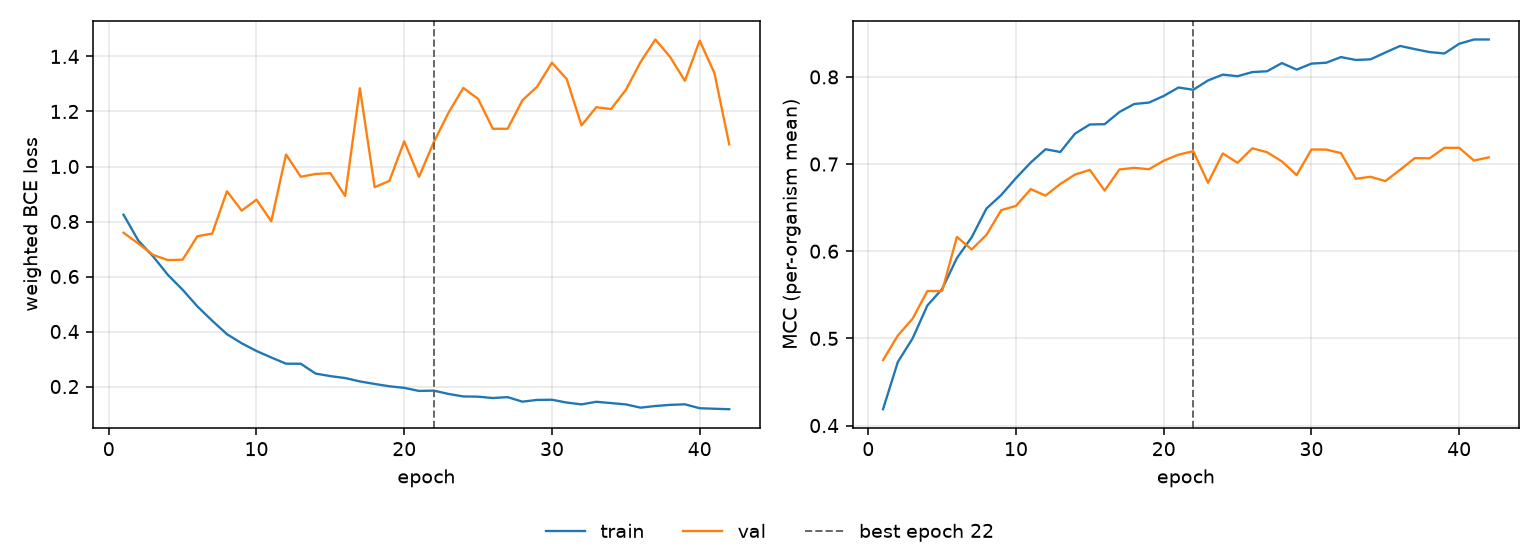

The table this chart was drawn from, first rows:
epoch, tr_loss, vl_loss, tr_mcc, vl_mcc, is_best
1, 0.8248, 0.7592, 0.4188, 0.4751, False
2, 0.7307, 0.7199, 0.4729, 0.5032, False
3, 0.6731, 0.6786, 0.4999, 0.5226, False
4, 0.606, 0.6597, 0.5377, 0.5543, False
5, 0.5518, 0.6614, 0.5567, 0.5543, False
6, 0.4913, 0.7465, 0.5921, 0.6164, False
7, 0.4394, 0.7562, 0.616, 0.602, False
8, 0.3904, 0.91, 0.6489, 0.6188, False
9, 0.3572, 0.8396, 0.6645, 0.6471, False
10, 0.3292, 0.8796, 0.6839, 0.652, False
11, 0.3056, 0.8007, 0.7018, 0.6713, False
12, 0.2831, 1.044, 0.717, 0.6638, False
13, 0.2828, 0.9627, 0.7139, 0.6772, False
14, 0.2472, 0.9728, 0.735, 0.688, False
15, 0.2379, 0.9758, 0.7454, 0.6932, False
16, 0.2309, 0.8928, 0.7457, 0.6696, False
17, 0.2185, 1.284, 0.7597, 0.6938, False
18, 0.2094, 0.925, 0.7689, 0.6957, False
19, 0.2009, 0.9478, 0.7705, 0.6941, False
20, 0.1952, 1.092, 0.7781, 0.7039, False
21, 0.184, 0.9623, 0.7878, 0.7108, False
22, 0.1851, 1.088, 0.7852, 0.7147, True
23, 0.1731, 1.196, 0.7959, 0.6786, False
24, 0.164, 1.286, 0.8026, 0.7122, False
25, 0.1631, 1.246, 0.8008, 0.7013, False
26, 0.1582, 1.137, 0.8055, 0.7181, False
27, 0.1615, 1.137, 0.8065, 0.7135, False
28, 0.145, 1.241, 0.8159, 0.703, False
29, 0.1514, 1.29, 0.8083, 0.6874, False
30, 0.152, 1.377, 0.8152, 0.7167, False
31, 0.1417, 1.318, 0.8162, 0.7166, False
32, 0.1351, 1.149, 0.8227, 0.7126, False
33, 0.1446, 1.215, 0.8194, 0.6831, False
34, 0.1398, 1.209, 0.8201, 0.6854, False
35, 0.1351, 1.278, 0.8279, 0.6804, False
36, 0.1233, 1.38, 0.8355, 0.6934, False
37, 0.1292, 1.462, 0.8318, 0.7068, False
38, 0.1334, 1.398, 0.8285, 0.7066, False
39, 0.1354, 1.312, 0.8268, 0.7186, False
40, 0.1211, 1.457, 0.838, 0.7186, False
41, 0.1193, 1.34, 0.8429, 0.704, False
42, 0.1176, 1.08, 0.8429, 0.7077, False
